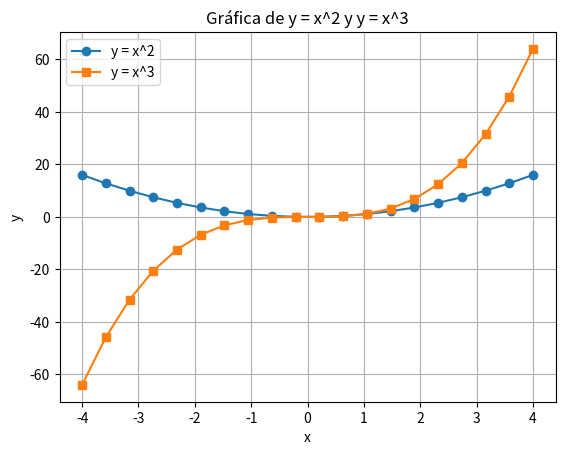
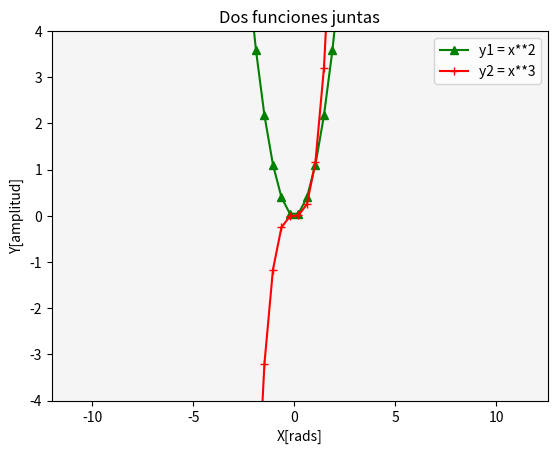

Reproduce these figures in Python, in order.
# Matplotlib [Python]
# Ejercicios de práctica

# [redacted]
# Version: 2.0

# IMPORTANTE: NO borrar los comentarios
# que aparecen en verde con el hashtag "#"

# Ejercicios de matplotlib
import numpy as np
import matplotlib.pyplot as plt

def multi_plot():
    # Dibujar múltiples líneas en un mismo gráfico
   
    #x = list(np.linspace(start=-4, stop=4, num=20))
    x = list(np.linspace(-4, 4, 20))
    
    fig = plt.figure()
    ax = fig.add_subplot()

    ax.plot(x, y1, color='green', marker='^', label='y1 = x**2')
    ax.plot(x, y2, color='red', marker='+', label='y2 = x**3')
    
    ax.set_facecolor('whitesmoke')
    ax.set_title("Dos funciones juntas")
    ax.set_ylabel("Y[amplitud]")
    ax.set_xlabel("X[rads]")
    ax.set_xlim([-12, 4*np.pi])  # Limito el eje "Y" entre 0 y 4*pi
    ax.set_ylim([-4, 4])       # Limito el eje "X" entre -4 y 4
    ax.legend()
      
    # Graficar la figura con los 2 axes
    plt.show()


if __name__ == '__main__':
    print("Bienvenidos a otra clase con Python")
    print("Line Plot")

    # NOTA: aproveche los ejemplos "multi_line_plot" de clase

    # Se desea graficar varias funciones en un mismmo gráfico (axe)

    # Las funciones que se desean implementar y graficar son:
    # y1 = x**2
    # y2 = x**3

    # Su implementación ya está disponible, es la siguiente:
    x = list(np.linspace(-4, 4, 20))

    y1 = []
    for i in x:
        y1.append(i**2)

    y2 = []
    for i in x:
        y2.append(i**3)

    # Alumno: Realizar un gráfico que representen las dos funciones
    # Para ello se debe llamar dos veces a "plot" con el mismo "ax"

    # Se debe colocar en la leyenda la función que representa
    # cada función

    # Cada función dibujarla con un color distinto
    # a su elección

    # Crear acá su gráfico 
    plt.plot(x, y1, label='y = x^2', marker='o')
    plt.plot(x, y2, label='y = x^3', marker='s')
    plt.xlabel('x')
    
    plt.ylabel('y')
    plt.title('Gráfica de y = x^2 y y = x^3')
    plt.legend()
    plt.grid(True)
    multi_plot()  

    print("terminamos")
